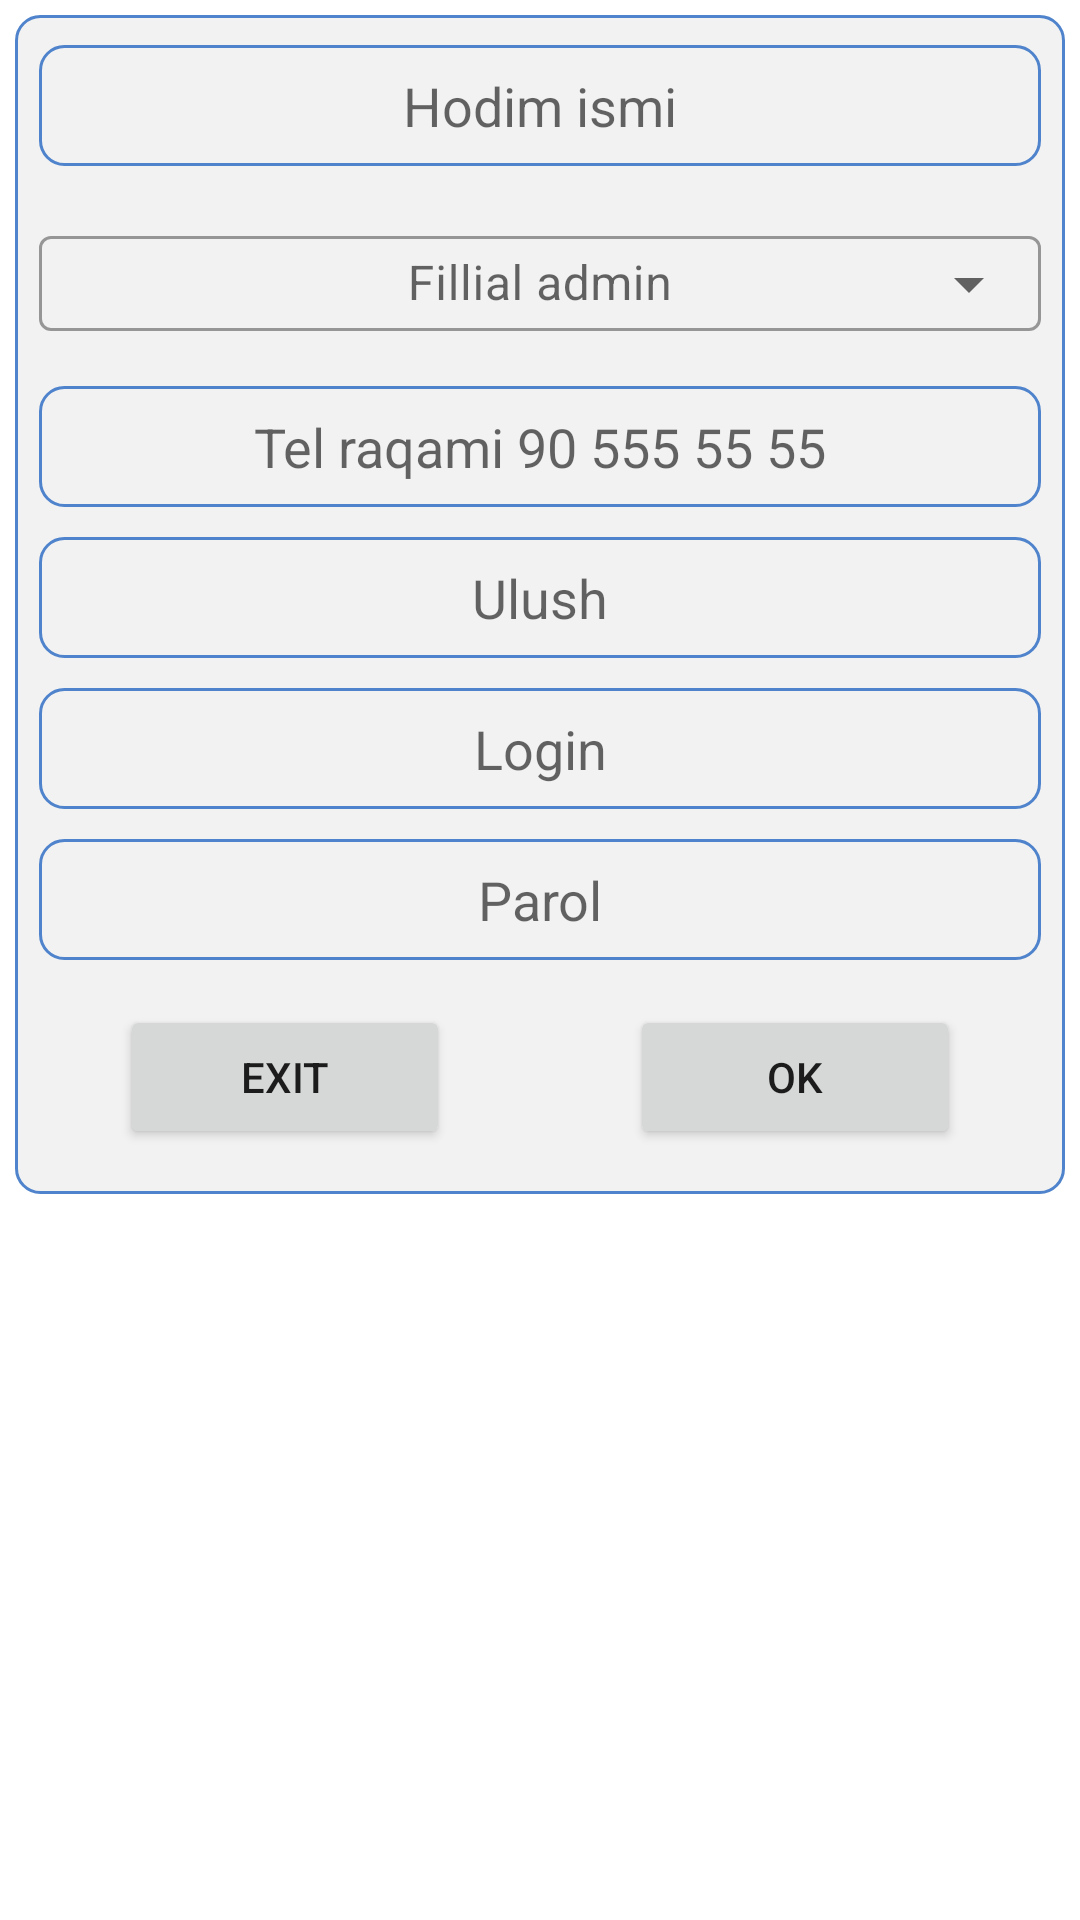

This screen was rendered from an Android layout file. Write that file and the resources it references.
<!-- AndroidManifest.xml: application theme Theme.Adidas -->
<!-- res/layout/employee_dialog_add.xml -->
<?xml version="1.0" encoding="utf-8"?>
<androidx.constraintlayout.widget.ConstraintLayout xmlns:android="http://schemas.android.com/apk/res/android"
    xmlns:app="http://schemas.android.com/apk/res-auto"
    android:layout_width="match_parent"
    android:layout_height="match_parent">

    <LinearLayout

        android:layout_width="match_parent"
        android:layout_height="wrap_content"
        android:layout_margin="5dp"
        android:background="@drawable/radius"
        android:orientation="vertical"
        app:layout_constraintEnd_toEndOf="parent"
        app:layout_constraintStart_toStartOf="parent"
        app:layout_constraintTop_toTopOf="parent">

        <EditText
            android:id="@+id/name_employee_dialog"
            android:layout_width="match_parent"
            android:layout_height="wrap_content"
            android:layout_marginStart="8dp"
            android:layout_marginTop="10dp"
            android:layout_marginEnd="8dp"
            android:background="@drawable/radius"
            android:gravity="center"
            android:hint="Hodim ismi"
            android:padding="8dp"
            android:textSize="18dp" />

        <com.google.android.material.textfield.TextInputLayout
            android:id="@+id/employee_employee_dialog"
            style="@style/Widget.MaterialComponents.TextInputLayout.OutlinedBox.ExposedDropdownMenu"
            android:layout_width="match_parent"
            android:layout_height="wrap_content"
            android:hint="Fillial admin"
            android:layout_marginStart="8dp"
            android:layout_marginTop="10dp"
            android:layout_marginEnd="8dp"
            android:gravity="center">

            <AutoCompleteTextView
                android:id="@+id/autoCompleteTextView"
                android:layout_width="match_parent"
                android:layout_height="wrap_content"
                android:layout_weight="1"
                android:padding="5dp"
                android:gravity="center"
                android:inputType="none"
              />
        </com.google.android.material.textfield.TextInputLayout>

        <EditText
            android:id="@+id/phone_employee_dialog"
            android:layout_width="match_parent"
            android:layout_height="wrap_content"
            android:layout_marginStart="8dp"
            android:layout_marginTop="10dp"
            android:layout_marginEnd="8dp"
            android:background="@drawable/radius"
            android:gravity="center"
            android:hint="Tel raqami 90 555 55 55"
            android:inputType="number"
            android:maxLength="9"
            android:padding="8dp" />

        <EditText
            android:id="@+id/foiz_employee_dialog"
            android:layout_width="match_parent"
            android:layout_height="wrap_content"
            android:layout_marginStart="8dp"
            android:layout_marginTop="10dp"
            android:layout_marginEnd="8dp"
            android:background="@drawable/radius"
            android:gravity="center"
            android:hint="Ulush"
            android:inputType="number"
            android:padding="8dp" />

        <EditText
            android:id="@+id/login_employee_dialog"
            android:layout_width="match_parent"
            android:layout_height="wrap_content"
            android:layout_marginStart="8dp"
            android:layout_marginTop="10dp"
            android:layout_marginEnd="8dp"
            android:background="@drawable/radius"
            android:gravity="center"
            android:hint="Login"
            android:padding="8dp" />

        <EditText
            android:id="@+id/password_employee_dialog"
            android:layout_width="match_parent"
            android:layout_height="wrap_content"
            android:layout_marginStart="8dp"
            android:layout_marginTop="10dp"
            android:layout_marginEnd="8dp"
            android:background="@drawable/radius"
            android:gravity="center"
            android:hint="Parol"
            android:inputType="textPassword"
            android:padding="8dp" />

        <LinearLayout
            android:layout_width="match_parent"
            android:layout_height="wrap_content"
            android:layout_margin="15dp"
            android:orientation="horizontal">

            <Button
                android:id="@+id/exit_employee_dialog"
                android:layout_width="wrap_content"
                android:layout_height="wrap_content"
                android:layout_marginStart="20dp"
                android:layout_marginEnd="30dp"
                android:layout_weight="@integer/material_motion_duration_long_1"
                android:text="exit" />

            <Button
                android:id="@+id/ok_employee_dialog"
                android:layout_width="wrap_content"
                android:layout_height="wrap_content"
                android:layout_marginStart="30dp"
                android:layout_marginEnd="20dp"
                android:layout_weight="@integer/material_motion_duration_long_1"
                android:text="ok" />

        </LinearLayout>
    </LinearLayout>

</androidx.constraintlayout.widget.ConstraintLayout>
<!-- resources referenced by this layout -->
<resources>
  <!-- drawable radius (drawable) -->
  <?xml version="1.0" encoding="utf-8"?>
  <shape xmlns:android="http://schemas.android.com/apk/res/android"
      android:shape="rectangle">
      <solid android:color="#F2F2F2" />
      <corners android:radius="8dp" />
      <stroke
          android:width="1dp"
          android:color="@color/colorAccept" />
  
  </shape>
  <style name="Theme.Adidas" parent="Theme.MaterialComponents.Light.NoActionBar">
          
          <item name="colorPrimary">@color/main_color</item>
          <item name="colorPrimaryVariant">@color/main_color</item>
          <item name="colorOnPrimary">@color/white</item>
          
          <item name="colorSecondary">@color/teal_200</item>
          <item name="colorSecondaryVariant">@color/teal_700</item>
          <item name="colorOnSecondary">@color/black</item>
          
          <item name="android:statusBarColor" tools:targetApi="l">?attr/colorPrimaryVariant</item>
          
      </style>
  <color name="colorAccept">#4f83cc</color>
  <color name="main_color">#071FA3</color>
  <color name="white">#FFFFFFFF</color>
  <color name="teal_200">#FF03DAC5</color>
  <color name="teal_700">#FF018786</color>
  <color name="black">#FF000000</color>
</resources>
